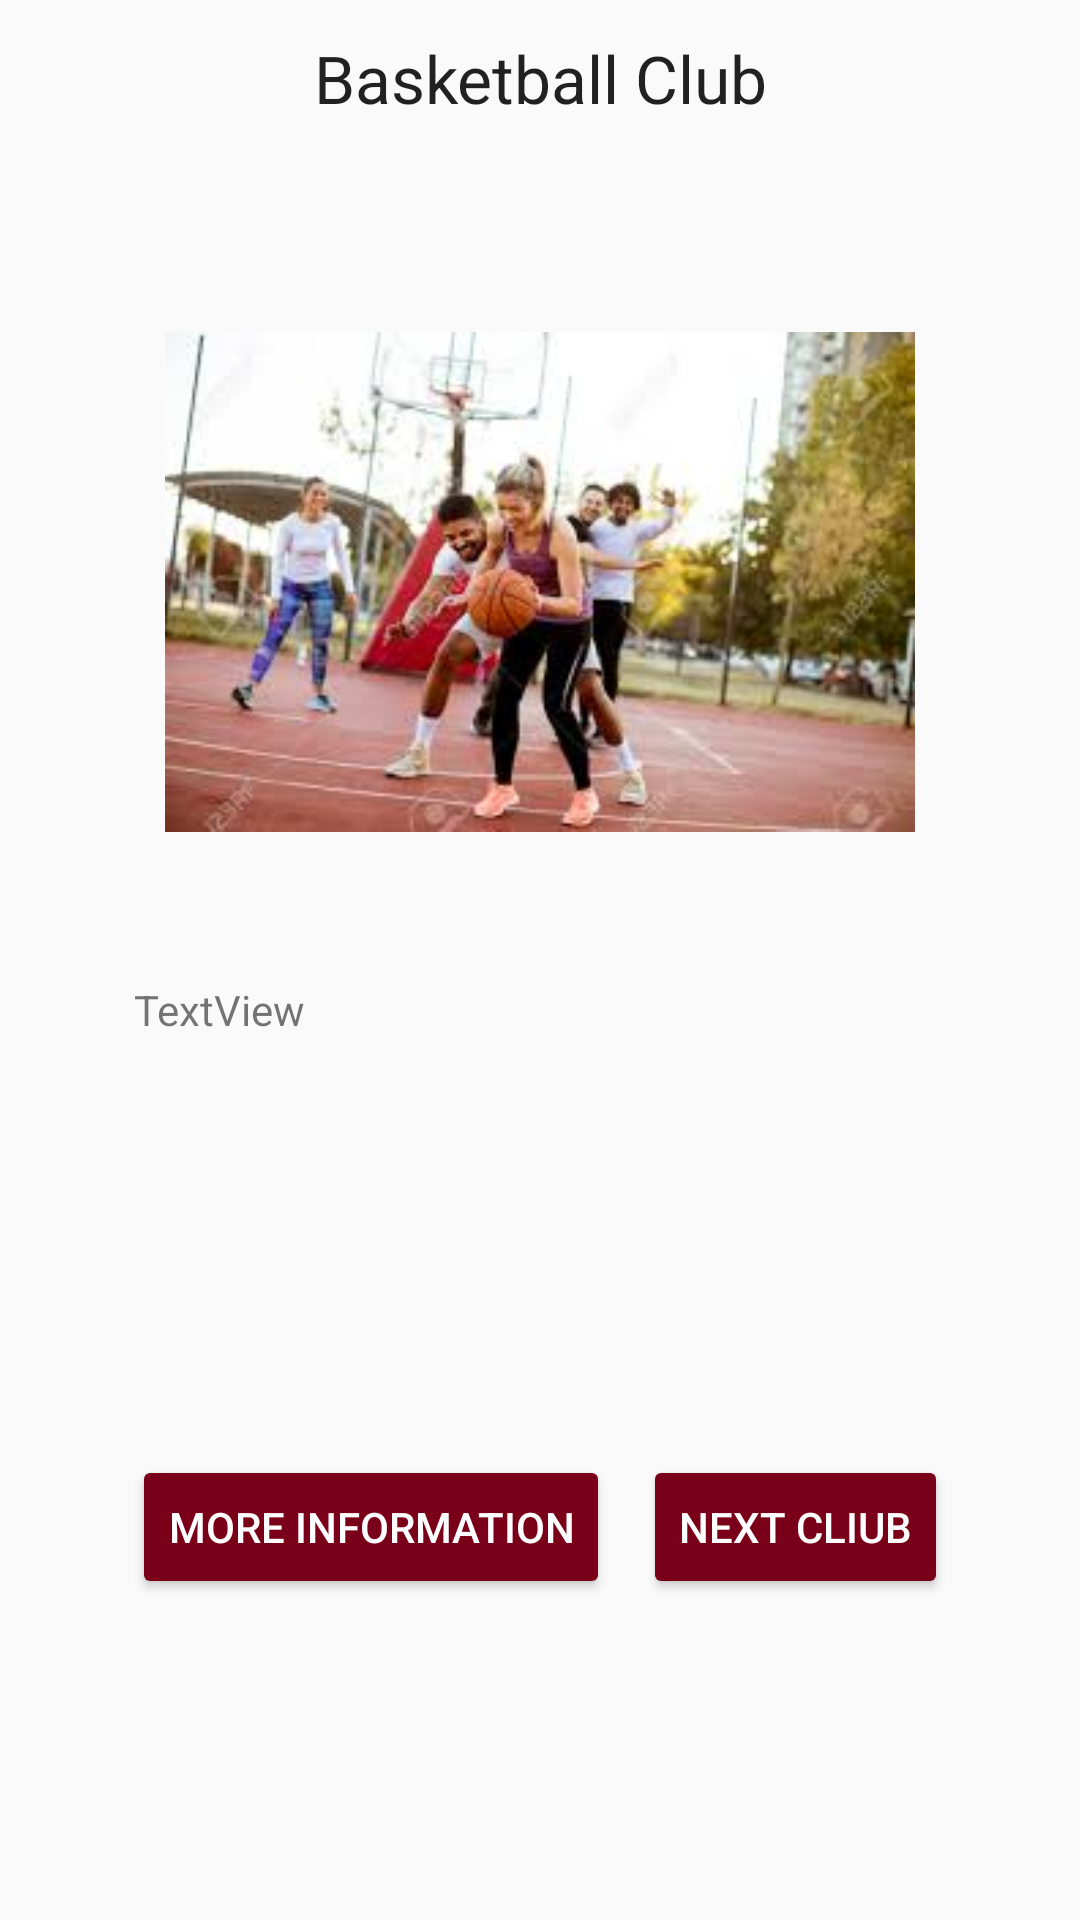

Reconstruct the res/layout file that produces this screen, plus the resources it refers to.
<!-- AndroidManifest.xml: application theme AppTheme -->
<!-- res/layout/fragment_tinder.xml -->
<?xml version="1.0" encoding="utf-8"?>
<androidx.constraintlayout.widget.ConstraintLayout xmlns:android="http://schemas.android.com/apk/res/android"
    xmlns:app="http://schemas.android.com/apk/res-auto"
    xmlns:tools="http://schemas.android.com/tools"
    android:layout_width="match_parent"
    android:layout_height="match_parent">


    <ImageView
        android:id="@+id/imageView"
        android:layout_width="250dp"
        android:layout_height="250dp"
        android:layout_marginTop="24dp"
        app:layout_constraintEnd_toEndOf="parent"
        app:layout_constraintStart_toStartOf="parent"
        app:layout_constraintTop_toBottomOf="@+id/clubName"
        app:srcCompat="@drawable/tinder_basketball_1" />

    <Button
        android:id="@+id/moreInfoButton"
        android:layout_width="wrap_content"
        android:layout_height="wrap_content"
        android:layout_marginStart="44dp"
        android:layout_marginTop="28dp"
        android:text="More Information"
        android:theme="@style/AppTheme.ButtonPrimary"
        app:layout_constraintStart_toStartOf="parent"
        app:layout_constraintTop_toBottomOf="@+id/descriptionText" />

    <TextView
        android:id="@+id/clubName"
        android:layout_width="0dp"
        android:layout_height="38dp"
        android:layout_marginStart="73dp"
        android:layout_marginTop="7dp"
        android:layout_marginEnd="73dp"
        android:gravity="center"
        android:text="Basketball Club"
        android:textAppearance="@style/Base.TextAppearance.AppCompat.Large"
        app:layout_constraintEnd_toEndOf="parent"
        app:layout_constraintStart_toStartOf="parent"
        app:layout_constraintTop_toTopOf="parent" />

    <Button
        android:id="@+id/Next"
        android:layout_width="wrap_content"
        android:layout_height="wrap_content"
        android:layout_marginTop="28dp"
        android:layout_marginEnd="44dp"
        android:text="Next Cliub"
        android:theme="@style/AppTheme.ButtonPrimary"
        app:layout_constraintEnd_toEndOf="parent"
        app:layout_constraintTop_toBottomOf="@+id/descriptionText" />

    <TextView
        android:id="@+id/descriptionText"
        android:layout_width="271dp"
        android:layout_height="130dp"
        android:layout_marginTop="8dp"
        android:text="TextView"
        app:layout_constraintEnd_toEndOf="parent"
        app:layout_constraintStart_toStartOf="parent"
        app:layout_constraintTop_toBottomOf="@+id/imageView" />
</androidx.constraintlayout.widget.ConstraintLayout>
<!-- resources referenced by this layout -->
<resources>
  <!-- drawable tinder_basketball_1: png bitmap (drawable-v24, 10380 bytes) -->
  <style name="AppTheme.ButtonPrimary" parent="Widget.AppCompat.Button.Colored">
          <item name="colorButtonNormal">@color/colorPrimary</item>
          <item name="android:textColor">@color/colorWhite</item>
          <item name="android:colorActivatedHighlight">@color/colorPrimaryDark</item>
      </style>
  <style name="AppTheme" parent="Theme.AppCompat.Light.DarkActionBar">
          
          <item name="colorPrimary">@color/colorPrimary</item>
          <item name="colorPrimaryDark">@color/colorPrimaryDark</item>
          <item name="colorAccent">@color/colorAccent</item>
          <item name="android:actionOverflowButtonStyle">@style/MyActionButtonOverflow</item>
      </style>
  <color name="colorPrimary">#7a0019</color>
  <color name="colorWhite">#ffffff</color>
  <color name="colorPrimaryDark">#5b0013</color>
  <color name="colorAccent">#ffcc33</color>
  <style name="MyActionButtonOverflow" parent="android:style/Widget.Holo.Light.ActionButton.Overflow">
          <item name="android:src">@drawable/ic_settings_black_24dp</item>
          <item name="android:background">?android:attr/actionBarItemBackground</item>
          <item name="android:contentDescription">"Configurations"</item>
      </style>
</resources>
